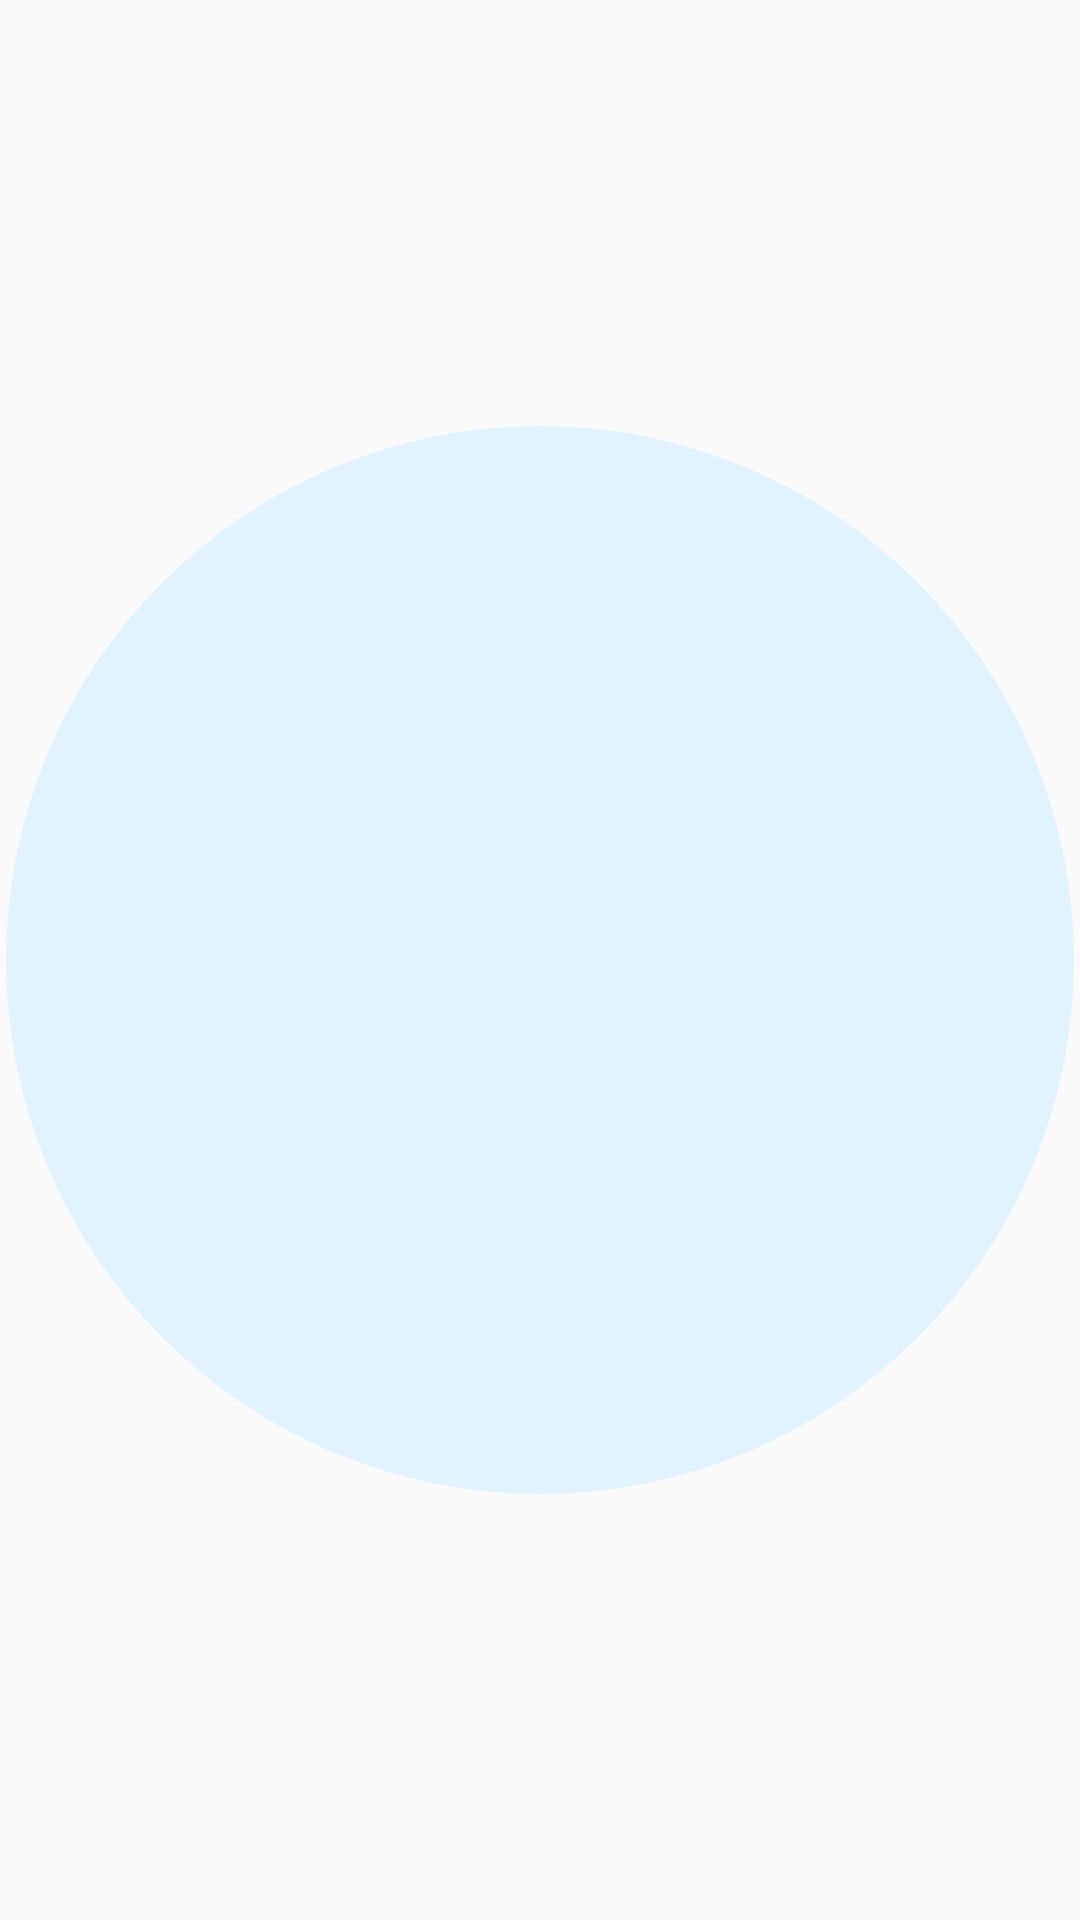

Layout XML and referenced resources for this Android screen:
<!-- AndroidManifest.xml: application theme Theme.WidgetsPlus -->
<!-- res/layout/widget_folder_cell_more_compact.xml -->
<?xml version="1.0" encoding="utf-8"?>
<FrameLayout xmlns:android="http://schemas.android.com/apk/res/android"
    xmlns:tools="http://schemas.android.com/tools"
    android:layout_width="0dp"
    android:layout_height="match_parent"
    android:layout_weight="1"
    android:padding="2dp"
    tools:ignore="UseAppTint,SpUsage,UnusedAttribute">
    <ImageView android:id="@+id/cell_more_bg" android:layout_width="match_parent" android:layout_height="match_parent" android:contentDescription="@null" android:scaleType="fitCenter" android:src="@drawable/folder_circle" android:tint="@color/agenda_card" />
    <TextView android:id="@+id/cell_more_text" android:layout_width="match_parent" android:layout_height="match_parent" android:fontFamily="google-sans" android:gravity="center" android:maxLines="1" android:textColor="@color/agenda_on_card" android:textFontWeight="700" android:textSize="9dp" android:textStyle="bold" android:includeFontPadding="false" android:elegantTextHeight="false" android:fallbackLineSpacing="false" />
</FrameLayout>
<!-- resources referenced by this layout -->
<resources>
  <color name="agenda_card">#FDF2EC</color>
  <color name="agenda_on_card">#2B1B12</color>
  <!-- drawable folder_circle (drawable) -->
  <?xml version="1.0" encoding="utf-8"?>
  <vector xmlns:android="http://schemas.android.com/apk/res/android"
      android:width="24dp" android:height="24dp"
      android:viewportWidth="24" android:viewportHeight="24">
      <path android:fillColor="#FFFFFFFF" android:pathData="M0,12a12,12 0 1,0 24,0a12,12 0 1,0 -24,0z" />
  </vector>
  <style name="Theme.WidgetsPlus" parent="android:Theme.Material.Light.NoActionBar">
          <item name="android:windowLightStatusBar">true</item>
      </style>
</resources>
